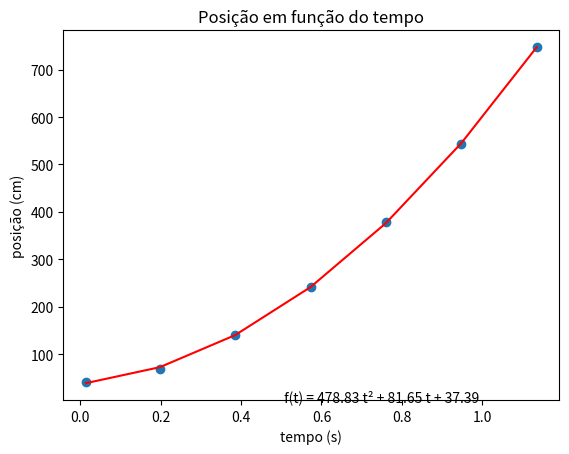

This figure's Python source:
import numpy as np
import matplotlib.pyplot as plt
import sys

pos=[0.41, 0.68,1.41, 2.41, 3.79, 5.44, 7.47]
posicao = []
for element in pos:
    posicao.append(element*100)

tempo = [0.014, 0.1979,0.3854,0.5729,0.7604,0.9479,1.1354]

fit = np.polyfit(tempo, posicao, 2)
f = np.poly1d(fit)

label = str(" f(t) = {2:0.2f} t² + {1:0.2f} t + {0:0.2f}".format(f[0], f[1], f[2]))

plt.scatter(tempo, posicao)

plt.plot(tempo, f(tempo), c = 'r')
plt.title("Posição em função do tempo")
plt.xlabel('tempo (s)')
plt.ylabel('posição (cm)')
plt.text(0.5, 0.8, label)
plt.show()
